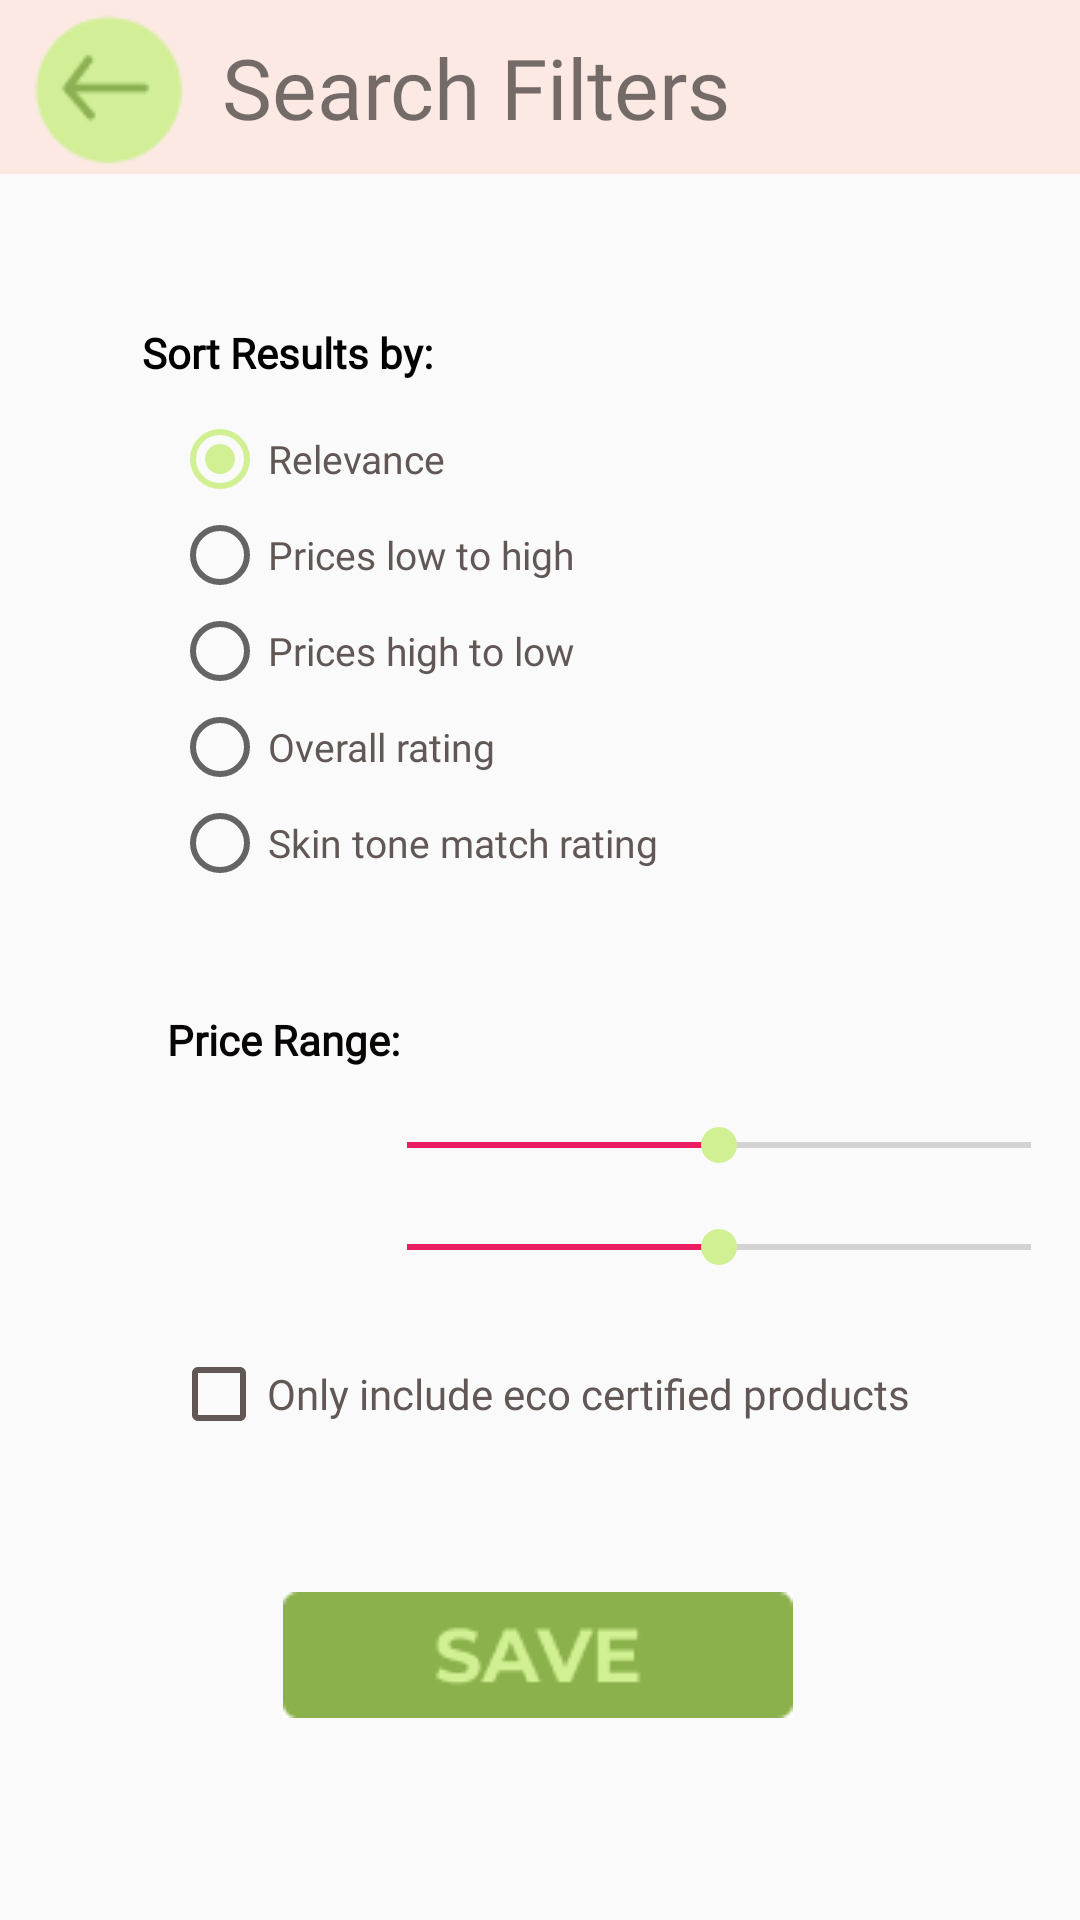

Reconstruct the res/layout file that produces this screen, plus the resources it refers to.
<!-- AndroidManifest.xml: application theme AppTheme -->
<!-- res/layout/activity_user_filter.xml -->
<?xml version="1.0" encoding="utf-8"?>
<androidx.constraintlayout.widget.ConstraintLayout xmlns:android="http://schemas.android.com/apk/res/android"
    xmlns:app="http://schemas.android.com/apk/res-auto"
    xmlns:tools="http://schemas.android.com/tools"
    android:id="@+id/titleSearchFilter"
    android:layout_width="match_parent"
    android:layout_height="match_parent"
    tools:context=".UserFilterActivity">

    <ImageView
        android:id="@+id/accountNavbar"
        android:layout_width="wrap_content"
        android:layout_height="wrap_content"
        app:layout_constraintEnd_toEndOf="parent"
        app:layout_constraintTop_toTopOf="parent"
        app:srcCompat="@drawable/rectangle" />

    <ImageView
        android:id="@+id/filterImage"
        android:layout_width="wrap_content"
        android:layout_height="wrap_content"
        app:layout_constraintStart_toStartOf="parent"
        app:layout_constraintTop_toTopOf="parent"
        app:srcCompat="@drawable/rectangle" />

    <ImageButton
        android:id="@+id/userFilterBackButton"
        android:layout_width="51dp"
        android:layout_height="51dp"
        android:layout_marginStart="10dp"
        android:background="?android:selectableItemBackground"
        app:layout_constraintBottom_toBottomOf="@+id/accountNavbar"
        app:layout_constraintStart_toStartOf="parent"
        app:layout_constraintTop_toTopOf="@+id/accountNavbar"
        app:srcCompat="@drawable/backarrowbutton" />

    <TextView
        android:id="@+id/detailSellerText2"
        android:layout_width="wrap_content"
        android:layout_height="wrap_content"
        android:fontFamily="@font/montserrat"
        android:text="@string/Settings"
        android:textSize="28sp"
        app:layout_constraintBottom_toBottomOf="@+id/accountNavbar"
        app:layout_constraintEnd_toEndOf="parent"
        app:layout_constraintHorizontal_bias="0.1"
        app:layout_constraintStart_toEndOf="@+id/userFilterBackButton"
        app:layout_constraintTop_toTopOf="parent" />

    <CheckBox
        android:id="@+id/filterEcoCertified"
        android:layout_width="wrap_content"
        android:layout_height="wrap_content"
        android:layout_marginTop="24dp"
        android:buttonTint="#615855"
        android:clickable="true"
        android:focusable="true"
        android:fontFamily="@font/montserrat"
        android:text="@string/eco_certified"
        android:textColor="#615855"
        android:textSize="14sp"
        app:layout_constraintEnd_toEndOf="parent"
        app:layout_constraintStart_toStartOf="parent"
        app:layout_constraintTop_toBottomOf="@id/filterMaxPriceSeekBar" />

    <ImageButton
        android:id="@+id/filterSaveButton"
        android:layout_width="wrap_content"
        android:layout_height="wrap_content"
        android:layout_marginTop="50dp"
        android:background="#FFFFFF"
        app:layout_constraintEnd_toEndOf="parent"
        app:layout_constraintHorizontal_bias="0.497"
        app:layout_constraintStart_toStartOf="parent"
        app:layout_constraintTop_toBottomOf="@id/filterEcoCertified"
        app:srcCompat="@drawable/savebutton" />

    <TextView
        android:id="@+id/filterSortResultsText"
        android:layout_width="wrap_content"
        android:layout_height="wrap_content"
        android:layout_marginTop="50dp"
        android:fontFamily="@font/montserrat"
        android:text="@string/Sort"
        android:textColor="#000000"
        android:textSize="14sp"
        android:textStyle="bold"
        app:layout_constraintEnd_toEndOf="parent"
        app:layout_constraintHorizontal_bias="0.18"
        app:layout_constraintStart_toStartOf="parent"
        app:layout_constraintTop_toBottomOf="@+id/accountNavbar" />

    <RadioGroup
        android:id="@+id/filterSortGroup"
        android:layout_width="wrap_content"
        android:layout_height="wrap_content"
        android:layout_marginStart="10dp"
        android:layout_marginTop="10dp"
        android:checkedButton="@id/filterSortRelevance"
        app:layout_constraintStart_toStartOf="@+id/filterSortResultsText"
        app:layout_constraintTop_toBottomOf="@+id/filterSortResultsText">

        <RadioButton
            android:id="@+id/filterSortRelevance"
            android:layout_width="match_parent"
            android:layout_height="wrap_content"
            android:clickable="true"
            android:focusable="true"
            android:fontFamily="@font/montserrat"
            android:text="Relevance"
            android:textColor="#615855"
            android:textSize="13sp" />

        <RadioButton
            android:id="@+id/filterSortPriceLowToHigh"
            android:layout_width="wrap_content"
            android:layout_height="wrap_content"
            android:clickable="true"
            android:focusable="true"
            android:fontFamily="@font/montserrat"
            android:text="@string/price_low"
            android:textColor="#615855"
            android:textSize="13sp" />

        <RadioButton
            android:id="@+id/filterSortPriceHighToLow"
            android:layout_width="wrap_content"
            android:layout_height="wrap_content"
            android:clickable="true"
            android:focusable="true"
            android:fontFamily="@font/montserrat"
            android:text="@string/price_high"
            android:textColor="#615855"
            android:textSize="13sp" />

        <RadioButton
            android:id="@+id/filterSortOverallRating"
            android:layout_width="wrap_content"
            android:layout_height="wrap_content"
            android:clickable="true"
            android:focusable="true"
            android:fontFamily="@font/montserrat"
            android:text="@string/overall_rating"
            android:textColor="#615855"
            android:textSize="13sp" />

        <RadioButton
            android:id="@+id/filterSortSkintoneRating"
            android:layout_width="wrap_content"
            android:layout_height="wrap_content"
            android:checked="false"
            android:clickable="true"
            android:focusable="true"
            android:fontFamily="@font/montserrat"
            android:text="@string/skin_rating"
            android:textColor="#615855"
            android:textSize="13sp" />
    </RadioGroup>

    <TextView
        android:id="@+id/filterPriceRangeText"
        android:layout_width="wrap_content"
        android:layout_height="wrap_content"
        android:layout_marginStart="6dp"
        android:layout_marginTop="40dp"
        android:fontFamily="@font/montserrat"
        android:text="@string/Price"
        android:textColor="#070404"
        android:textSize="14sp"
        android:textStyle="bold"
        app:layout_constraintEnd_toEndOf="parent"
        app:layout_constraintHorizontal_bias="0.18"
        app:layout_constraintStart_toStartOf="parent"
        app:layout_constraintTop_toBottomOf="@id/filterSortGroup" />

    <SeekBar
        android:id="@+id/filterMinPriceSeekBar"
        style="@android:style/Widget.Material.SeekBar"
        android:layout_width="240dp"
        android:layout_height="wrap_content"
        android:layout_marginStart="64dp"
        android:clickable="true"
        android:focusable="true"
        android:indeterminate="false"
        android:isScrollContainer="true"
        android:longClickable="false"
        android:max="10000"
        android:progress="5000"
        android:progressTint="#E91E63"
        android:scrollbars="vertical"
        android:secondaryProgress="@android:integer/config_shortAnimTime"
        android:splitTrack="false"
        android:verticalScrollbarPosition="right"
        app:layout_constraintBottom_toBottomOf="@+id/filterMinPriceText"
        app:layout_constraintStart_toStartOf="@+id/filterPriceRangeText"
        app:layout_constraintTop_toTopOf="@+id/filterMinPriceText" />

    <SeekBar
        android:id="@+id/filterMaxPriceSeekBar"
        style="@android:style/Widget.Material.SeekBar"
        android:layout_width="240dp"
        android:layout_height="wrap_content"
        android:layout_marginStart="64dp"
        android:clickable="true"
        android:focusable="true"
        android:indeterminate="false"
        android:isScrollContainer="true"
        android:longClickable="false"
        android:max="10000"
        android:progress="5000"
        android:progressTint="#E91E63"
        android:scrollbars="vertical"
        android:secondaryProgress="@android:integer/config_shortAnimTime"
        android:splitTrack="false"
        android:verticalScrollbarPosition="right"
        app:layout_constraintBottom_toBottomOf="@id/filterMaxPriceText"
        app:layout_constraintStart_toStartOf="@+id/filterPriceRangeText"
        app:layout_constraintTop_toTopOf="@id/filterMaxPriceText" />

    <TextView
        android:id="@+id/filterMaxPriceText"
        android:layout_width="wrap_content"
        android:layout_height="wrap_content"
        android:layout_marginTop="15dp"
        app:layout_constraintStart_toStartOf="@+id/filterMinPriceText"
        app:layout_constraintTop_toBottomOf="@+id/filterMinPriceText" />

    <TextView
        android:id="@+id/filterMinPriceText"
        android:layout_width="wrap_content"
        android:layout_height="wrap_content"
        android:layout_marginStart="24dp"
        android:layout_marginTop="16dp"
        app:layout_constraintStart_toStartOf="parent"
        app:layout_constraintTop_toBottomOf="@+id/filterPriceRangeText" />


</androidx.constraintlayout.widget.ConstraintLayout>
<!-- resources referenced by this layout -->
<resources>
  <!-- drawable backarrowbutton: png bitmap (drawable, 5283 bytes) -->
  <!-- drawable rectangle: png bitmap (drawable, 333 bytes) -->
  <!-- drawable savebutton: png bitmap (drawable, 1431 bytes) -->
  <string name="Price">Price Range:</string>
  <string name="Settings">Search Filters</string>
  <string name="Sort">Sort Results by:</string>
  <string name="eco_certified">Only include eco certified products</string>
  <string name="overall_rating">Overall rating</string>
  <string name="price_high">Prices high to low</string>
  <string name="price_low">Prices low to high</string>
  <string name="skin_rating">Skin tone match rating</string>
  <style name="AppTheme" parent="Theme.AppCompat.Light.NoActionBar">
          
          <item name="colorPrimary">@color/colorPrimary</item>
          <item name="colorPrimaryDark">@color/colorPrimaryDark</item>
          <item name="colorAccent">@color/colorAccent</item>
          <item name="windowActionBar">false</item>
          <item name="windowNoTitle">true</item>
      </style>
  <color name="colorPrimary">#fe9a9c</color>
  <color name="colorPrimaryDark">#00574B</color>
  <color name="colorAccent">#d1f093</color>
</resources>
